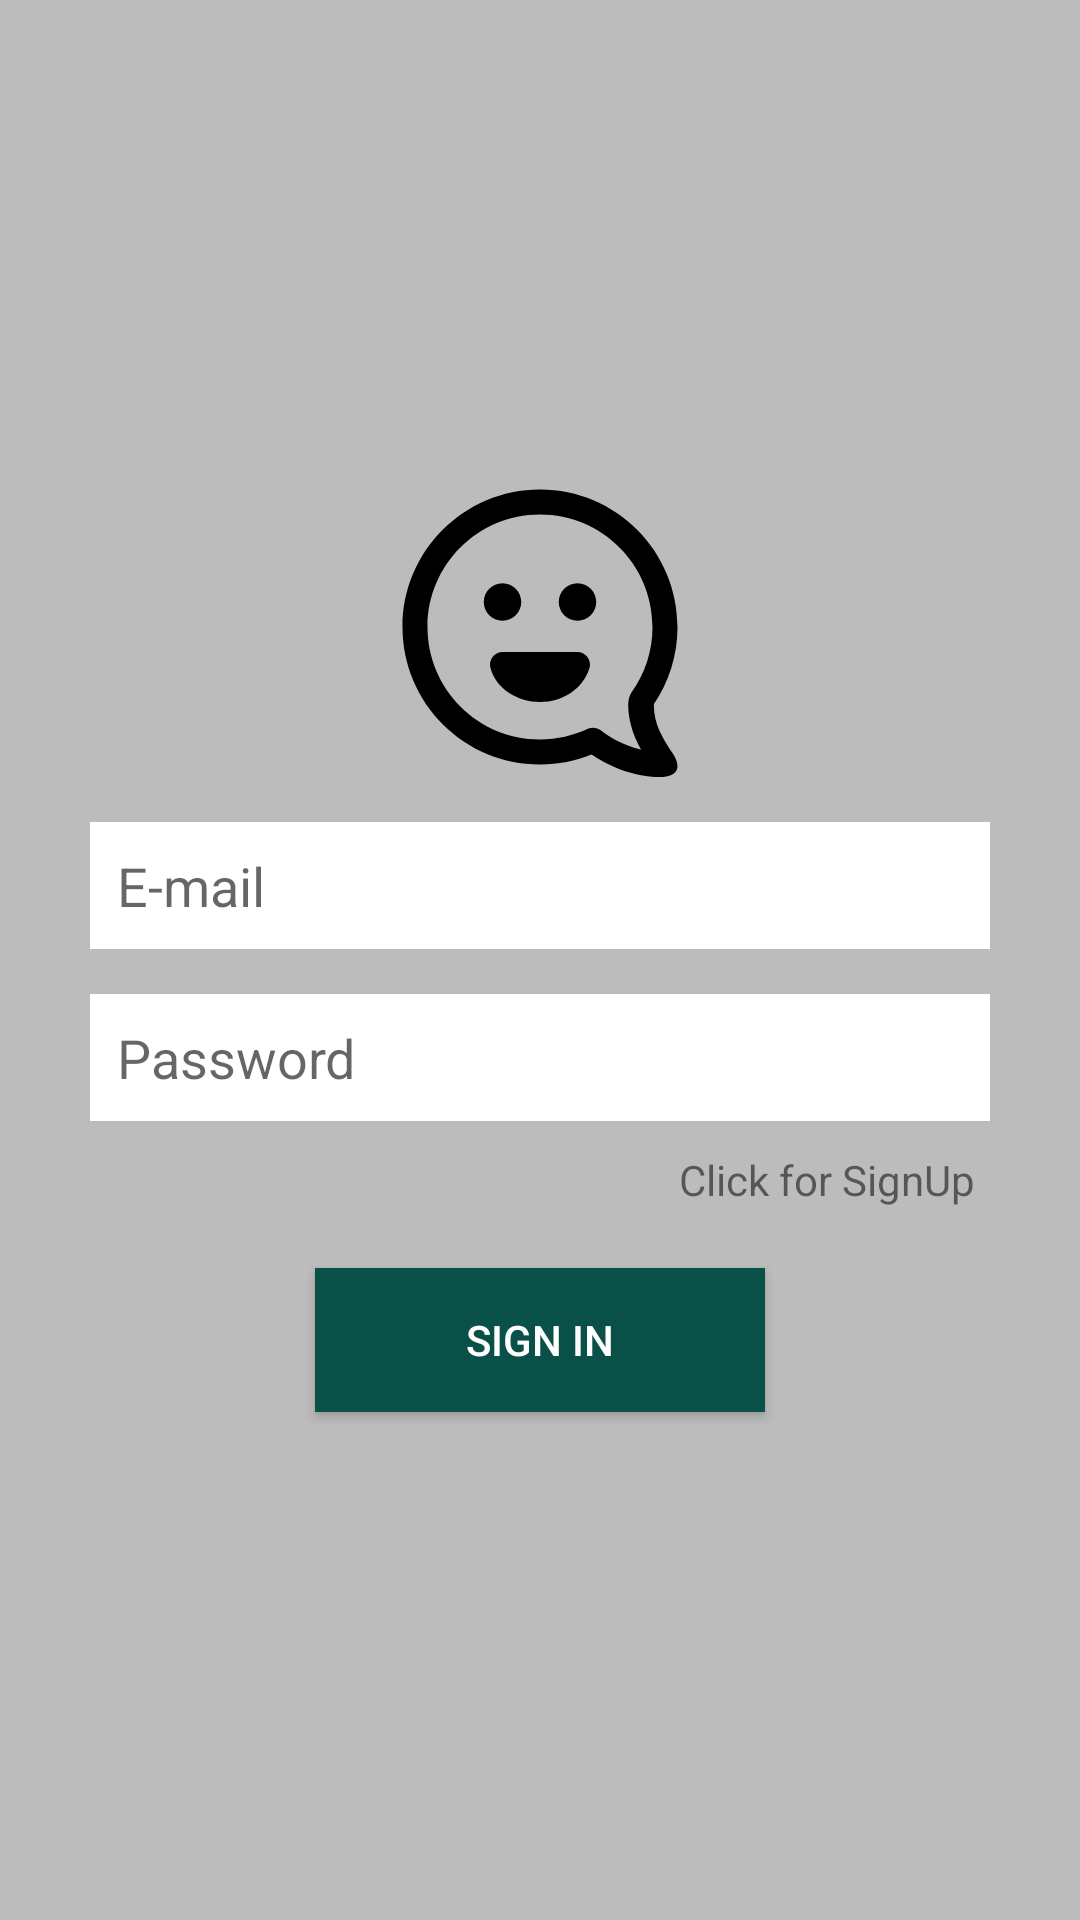

Layout XML and referenced resources for this Android screen:
<!-- AndroidManifest.xml: application theme Theme.ChatRoom -->
<!-- res/layout/activity_sign_in.xml -->
<?xml version="1.0" encoding="utf-8"?>
<LinearLayout
    xmlns:android="http://schemas.android.com/apk/res/android"
    xmlns:app="http://schemas.android.com/apk/res-auto"
    xmlns:tools="http://schemas.android.com/tools"
    android:layout_width="match_parent"
    android:layout_height="match_parent"
    android:background="@color/graybg"
    android:gravity="center"
    android:orientation="vertical"
    tools:context=".SignIn">

    <LinearLayout
        android:layout_width="match_parent"
        android:layout_height="wrap_content"
        android:layout_marginStart="30dp"
        android:layout_marginLeft="30dp"
        android:layout_marginEnd="30dp"
        android:layout_marginRight="30dp"
        android:gravity="center_horizontal"
        android:orientation="vertical">

        <ImageView
            android:id="@+id/img1"
            android:layout_width="100dp"
            android:layout_height="100dp"
            app:srcCompat="@drawable/ic_chat_emoji_svgrepo_com" />

        <EditText
            android:id="@+id/etmail1"
            android:layout_width="match_parent"
            android:layout_height="wrap_content"
            android:layout_marginTop="15dp"
            android:layout_marginBottom="15dp"
            android:background="@color/white"
            android:ems="10"
            android:hint="E-mail"
            android:inputType="textEmailAddress"
            android:padding="9dp" />

        <EditText
            android:id="@+id/etpass1"
            android:layout_width="match_parent"
            android:layout_height="wrap_content"
            android:background="@color/white"
            android:ems="10"
            android:hint="Password"
            android:inputType="textPassword"
            android:padding="9dp" />

        <TextView
            android:id="@+id/txt3"
            android:layout_width="wrap_content"
            android:layout_height="wrap_content"
            android:layout_gravity="right"
            android:layout_marginTop="5dp"
            android:layout_marginBottom="5dp"
            android:gravity="right"
            android:padding="5dp"
            android:text="Click for SignUp" />

        <Button
            android:id="@+id/b1signin"
            android:layout_width="150dp"
            android:layout_height="wrap_content"
            android:layout_marginTop="10dp"
            android:layout_marginBottom="10dp"
            android:background="@color/colorPrimaryDark"
            android:text="Sign In"
            android:textColor="@color/white" />

    </LinearLayout>
</LinearLayout>
<!-- resources referenced by this layout -->
<resources>
  <color name="colorPrimaryDark">#095049</color>
  <color name="graybg">#BCBCBC</color>
  <color name="white">#FFFFFFFF</color>
  <!-- drawable ic_chat_emoji_svgrepo_com (drawable) -->
  <vector android:height="512dp" android:viewportHeight="24"
      android:viewportWidth="24" android:width="512dp" xmlns:android="http://schemas.android.com/apk/res/android">
      <path android:fillColor="#000000" android:fillType="evenOdd" android:pathData="M18.312,23.351C17.446,23.023 16.708,22.598 16.127,22.199C14.851,22.716 13.458,23 12,23C5.925,23 1,18.075 1,12C1,5.925 5.925,1 12,1C18.075,1 23,5.925 23,12C23,14.279 22.306,16.398 21.118,18.155C21.042,19.608 21.805,20.92 22.597,22.082C23.291,23.099 23.117,23.918 21.824,23.992C21.244,24.024 19.99,23.987 18.312,23.351ZM3,12C3,7.029 7.029,3 12,3C16.971,3 21,7.029 21,12C21,13.95 20.381,15.753 19.328,17.226C18.862,17.878 19.102,19.1 19.262,19.801C19.417,20.482 19.753,21.205 20.086,21.812C19.767,21.736 19.411,21.629 19.021,21.481C18.124,21.141 17.382,20.662 16.859,20.261C16.563,20.033 16.163,19.99 15.825,20.149C14.665,20.695 13.37,21 12,21C7.029,21 3,16.971 3,12ZM8.03,15.243C7.874,14.62 8.366,14 9,14H15C15.633,14 16.126,14.617 15.97,15.24C15.453,16.988 13.785,18 12,18C10.283,18 8.469,16.999 8.03,15.243ZM16.5,10C16.5,10.828 15.828,11.5 15,11.5C14.172,11.5 13.5,10.828 13.5,10C13.5,9.172 14.172,8.5 15,8.5C15.828,8.5 16.5,9.172 16.5,10ZM9,11.5C9.828,11.5 10.5,10.828 10.5,10C10.5,9.172 9.828,8.5 9,8.5C8.172,8.5 7.5,9.172 7.5,10C7.5,10.828 8.172,11.5 9,11.5Z"/>
  </vector>
  <style name="Theme.ChatRoom" parent="Theme.MaterialComponents.DayNight.DarkActionBar.Bridge">
          
          <item name="colorPrimary">@color/colorPrimary</item>
          <item name="colorPrimaryVariant">@color/colorPrimaryDark</item>
          <item name="colorOnPrimary">@color/white</item>
          
          <item name="colorSecondary">@color/teal_200</item>
          <item name="colorSecondaryVariant">@color/teal_700</item>
          <item name="colorOnSecondary">@color/black</item>
          
          <item name="android:statusBarColor" tools:targetApi="l">?attr/colorPrimaryVariant</item>
          
      </style>
  <color name="colorPrimary">#0b6156</color>
  <color name="teal_200">#FF03DAC5</color>
  <color name="teal_700">#FF018786</color>
  <color name="black">#FF000000</color>
</resources>
